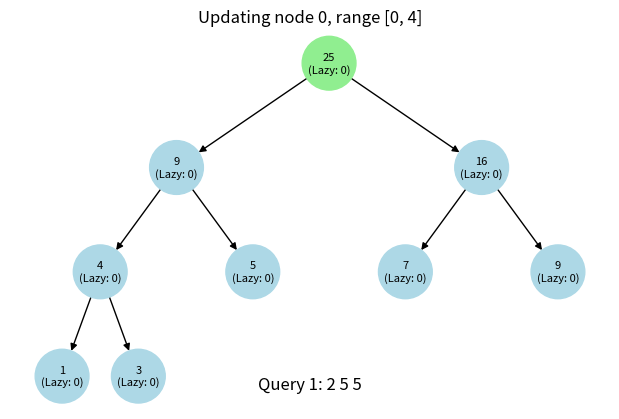
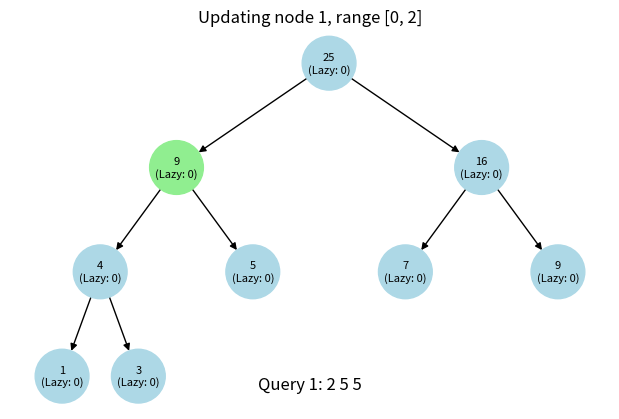
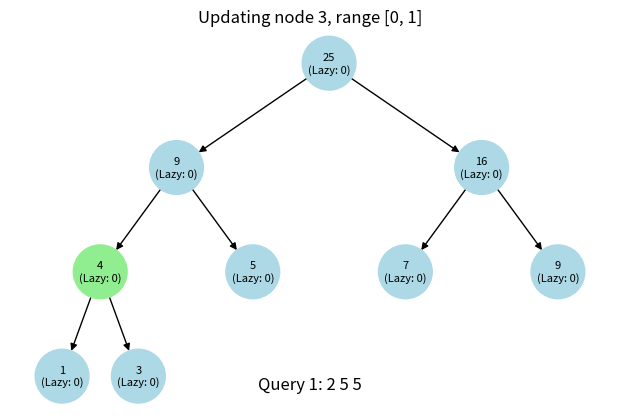
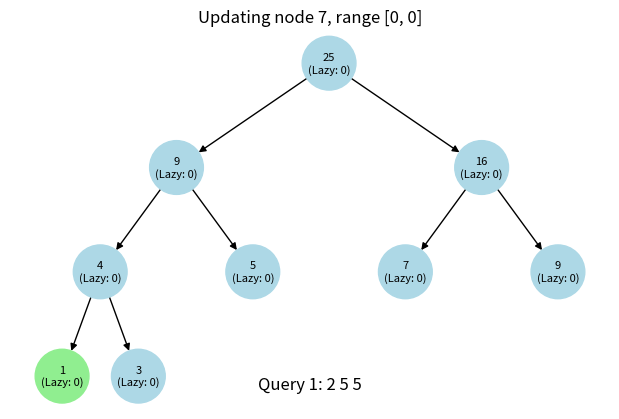
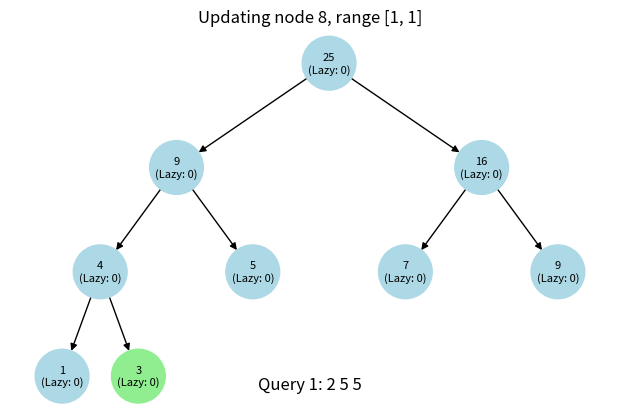
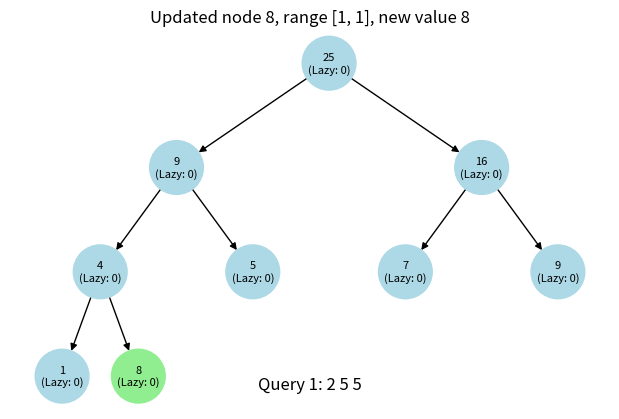
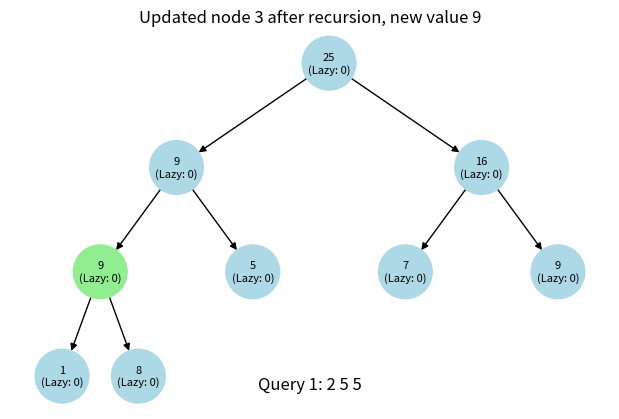
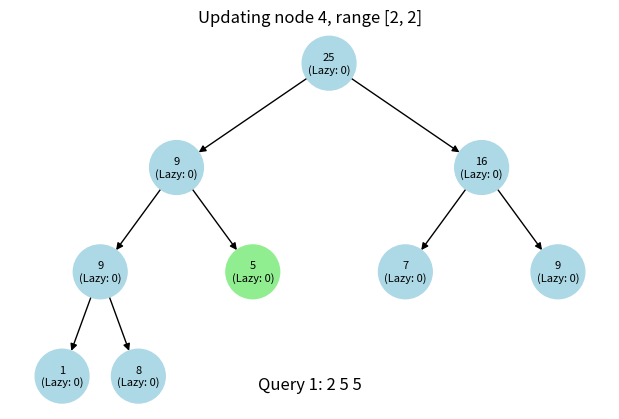
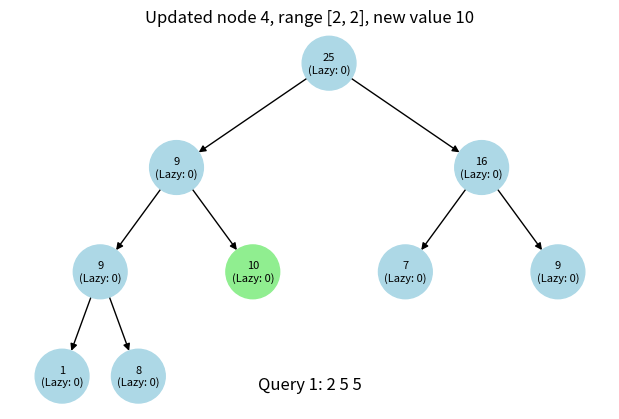
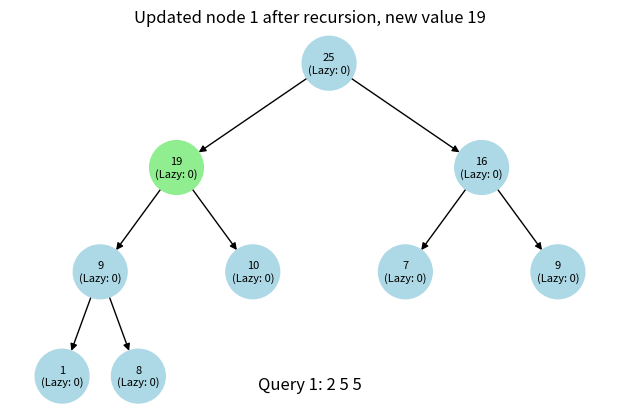
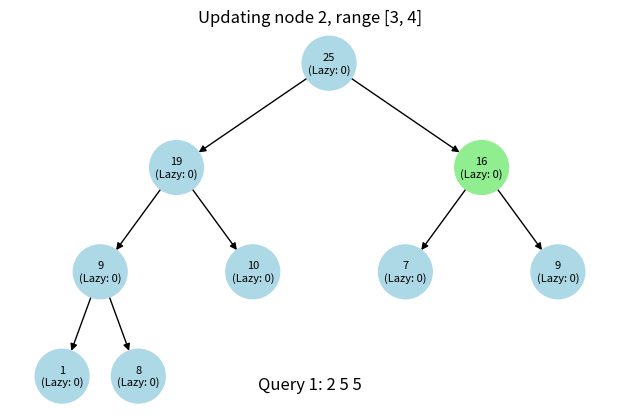
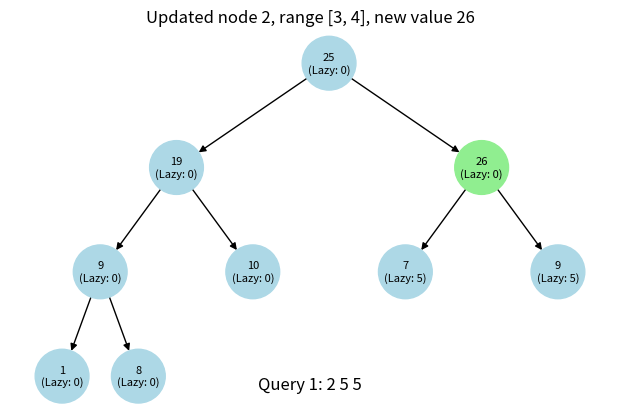
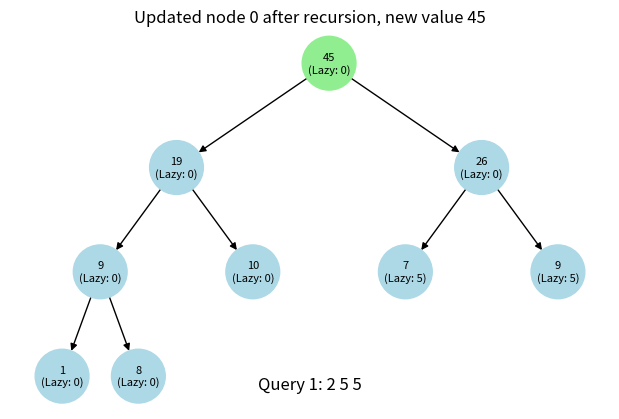
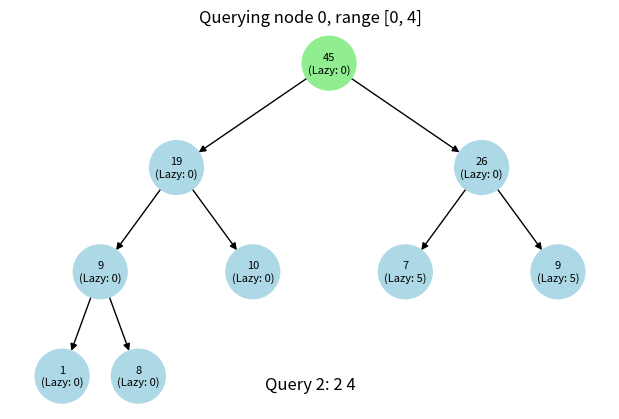
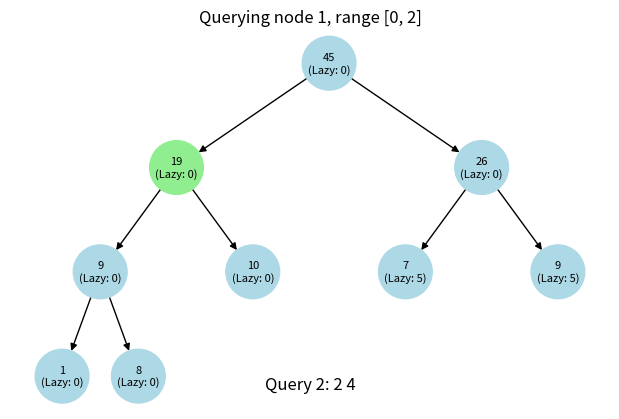
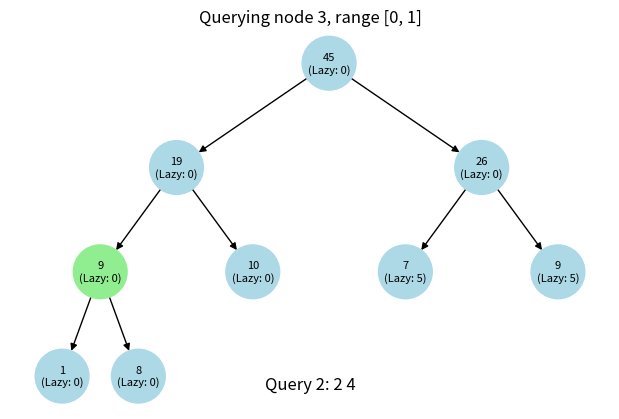

Write Python code to recreate these figures, in order.
import matplotlib.pyplot as plt
import matplotlib.animation as animation
import networkx as nx
import numpy as np


class SegmentTree:
    def __init__(self, data=[1, 3, 5, 7, 9]):
        self.n = len(data)
        self.tree = [0] * (4 * self.n)  # Increased size to accommodate complete binary tree
        self.lazy = [0] * (4 * self.n)
        self.build(data)
        self.G = nx.DiGraph()
        self.position = {}
        self.frames = []

    def build(self, data):
        # Build the segment tree
        self.build_tree(data, 0, 0, self.n - 1)

    def build_tree(self, data, node, start, end):
        if start == end:
            # Leaf node
            self.tree[node] = data[start]
        else:
            mid = (start + end) // 2
            left_child = 2 * node + 1
            right_child = 2 * node + 2
            self.build_tree(data, left_child, start, mid)
            self.build_tree(data, right_child, mid + 1, end)
            self.tree[node] = self.tree[left_child] + self.tree[right_child]

    def update_range(self, l, r, value, queryctr):
        # Update range [l, r) with value
        l -= 1
        r -= 1
        self.update_range_util(0, 0, self.n - 1, l, r, value, queryctr, l + 1, r + 1)

    def update_range_util(self, node, start, end, l, r, value, queryctr, orig_l=None, orig_r=None):
        self.add_frame(node, f"Updating node {node}, range [{start}, {end}]",
                       f"Query {queryctr}: {orig_l} {orig_r} {value}")
        if self.lazy[node] != 0:
            self.tree[node] += (end - start + 1) * self.lazy[node]
            if start != end:
                self.lazy[2 * node + 1] += self.lazy[node]
                self.lazy[2 * node + 2] += self.lazy[node]
            self.lazy[node] = 0
            self.add_frame(node, f"Applying lazy value at node {node}, new value {self.tree[node]}",
                           f"Query {queryctr}: {orig_l} {orig_r} {value}")

        if start > end or start > r or end < l:
            return

        if start >= l and end <= r:
            self.tree[node] += (end - start + 1) * value
            if start != end:
                self.lazy[2 * node + 1] += value
                self.lazy[2 * node + 2] += value
            self.add_frame(node, f"Updated node {node}, range [{start}, {end}], new value {self.tree[node]}",
                           f"Query {queryctr}: {orig_l} {orig_r} {value}")
            return

        mid = (start + end) // 2
        self.update_range_util(2 * node + 1, start, mid, l, r, value, queryctr, orig_l, orig_r)
        self.update_range_util(2 * node + 2, mid + 1, end, l, r, value, queryctr, orig_l, orig_r)
        self.tree[node] = self.tree[2 * node + 1] + self.tree[2 * node + 2]
        self.add_frame(node, f"Updated node {node} after recursion, new value {self.tree[node]}",
                       f"Query {queryctr}: {orig_l} {orig_r} {value}")

    def query_range(self, l, r, queryctr):
        # Query range [l, r)
        l -= 1
        return self.query_range_util(0, 0, self.n - 1, l, r - 1, queryctr, l + 1, r)

    def query_range_util(self, node, start, end, l, r, queryctr, orig_l, orig_r):
        self.add_frame(node, f"Querying node {node}, range [{start}, {end}]", f"Query {queryctr}: {orig_l} {orig_r}")
        if self.lazy[node] != 0:
            self.tree[node] += (end - start + 1) * self.lazy[node]
            if start != end:
                self.lazy[2 * node + 1] += self.lazy[node]
                self.lazy[2 * node + 2] += self.lazy[node]
            self.lazy[node] = 0
            self.add_frame(node, f"Applying lazy value at node {node}, new value {self.tree[node]}",
                           f"Query {queryctr}: {orig_l} {orig_r}")

        if start > end or start > r or end < l:
            return 0

        if start >= l and end <= r:
            self.add_frame(node, f"Returning value from node {node}, range [{start}, {end}], value {self.tree[node]}",
                           f"Query {queryctr}: {orig_l} {orig_r}")
            return self.tree[node]

        mid = (start + end) // 2
        left_query = self.query_range_util(2 * node + 1, start, mid, l, r, queryctr, orig_l, orig_r)
        right_query = self.query_range_util(2 * node + 2, mid + 1, end, l, r, queryctr, orig_l, orig_r)
        self.add_frame(node, f"Returning value from node {node} after recursion, value {left_query + right_query}",
                       f"Query {queryctr}: {orig_l} {orig_r}")
        return left_query + right_query

    def add_frame(self, node, operation_text, query_text):
        fig, ax = plt.subplots(figsize=(6, 4))
        fig.patch.set_alpha(0)  # Make figure background transparent

        # Remove all axes details
        ax.axis('off')
        ax.set_xticks([])
        ax.set_yticks([])
        ax.spines['top'].set_visible(False)
        ax.spines['bottom'].set_visible(False)
        ax.spines['left'].set_visible(False)
        ax.spines['right'].set_visible(False)
        ax.set_frame_on(False)

        self.update_tree_visualization(ax, operation_text, node)

        # Add query text below the tree visualization
        fig.text(0.5, 0.05, query_text, ha='center', fontsize=12, wrap=True)

        fig.tight_layout(pad=0)  # Ensure no padding
        fig.canvas.draw()
        self.frames.append(np.array(fig.canvas.buffer_rgba()))
        plt.axis('off')
        plt.xticks([])
        plt.yticks([])
        plt.close(fig)

    def visualize_segment_tree_operations(self, queries=[[2, 5, 5], [2, 4], [1, 4]],
                                          output_file='segment_tree_lazy_operations.gif'):
        print("Building tree visualization...")
        self.build_tree_visualization(0, 0, self.n - 1)

        query_counter = 0
        ans = []

        for query in queries:
            query_counter += 1
            if len(query) == 3:
                l, r, value = query
                self.update_range(l, r, value, query_counter)
            else:
                l, r = query
                result = self.query_range(l, r, query_counter)
                ans.append(result)

        if not self.frames:
            print("No frames to animate. Exiting...")
            return ans

        fig = plt.figure(figsize=(8, 5), frameon=False)
        fig.subplots_adjust(left=0, right=1, top=1, bottom=0, wspace=0, hspace=0)  # Remove padding
        anim = animation.ArtistAnimation(fig, [[plt.imshow(frame, aspect='auto')] for frame in self.frames],
                                         interval=1500, repeat=False)

        print(f"Saving animation to {output_file}...")
        anim.save(output_file, writer='pillow', dpi=100,
                  savefig_kwargs={'transparent': True, 'facecolor': 'none', 'pad_inches': 0})

        print("Animation saved successfully.")
        return ans

    def build_tree_visualization(self, node, start, end):
        if start == end:
            self.G.add_node(node)
            self.position[node] = (start, node)
        else:
            mid = (start + end) // 2
            left_child = 2 * node + 1
            right_child = 2 * node + 2
            self.G.add_node(node)
            self.position[node] = (mid, node)
            self.G.add_edge(node, left_child)
            self.G.add_edge(node, right_child)
            self.build_tree_visualization(left_child, start, mid)
            self.build_tree_visualization(right_child, mid + 1, end)

    def update_tree_visualization(self, ax, operation_text, current_node=None):
        ax.clear()
        ax.axis('off')
        ax.set_frame_on(False)
        ax.xaxis.set_visible(False)
        ax.yaxis.set_visible(False)
        ax.set_xticks([])
        ax.set_yticks([])

        pos = hierarchy_pos(self.G, root=0)  # Assuming 0 is the root node index
        node_labels = {node: f"{self.tree[node]}\n(Lazy: {self.lazy[node]})" for node in self.G.nodes()}
        node_colors = ['lightblue' if node != current_node else 'lightgreen' for node in self.G.nodes()]
        nx.draw(self.G, pos, labels=node_labels, with_labels=True, arrows=True, node_size=1500, node_color=node_colors,
                font_size=8, font_color='black', ax=ax)

        plt.title(operation_text, fontsize=12)
        plt.axis('off')
        plt.xticks([])
        plt.yticks([])


def hierarchy_pos(G, root=None, width=1., vert_gap=0.2, vert_loc=0, xcenter=0.5):
    pos = _hierarchy_pos(G, root, width, vert_gap, vert_loc, xcenter)
    return pos


def _hierarchy_pos(G, root, width=1., vert_gap=0.2, vert_loc=0, xcenter=0.5, pos=None, parent=None, parsed=[]):
    if pos is None:
        pos = {root: (xcenter, vert_loc)}
    else:
        pos[root] = (xcenter, vert_loc)

    children = list(G.neighbors(root))
    if not isinstance(G, nx.DiGraph) and parent is not None:
        children.remove(parent)
    if len(children) != 0:
        dx = width / len(children)
        nextx = xcenter - width / 2 - dx / 2
        for child in children:
            nextx += dx
            pos = _hierarchy_pos(G, child, width=dx, vert_gap=vert_gap, vert_loc=vert_loc - vert_gap,
                                 xcenter=nextx, pos=pos, parent=root, parsed=parsed)
    return pos


# Example usage
if __name__ == "__main__":
    segment_tree = SegmentTree()
    ans = segment_tree.visualize_segment_tree_operations()
    print(ans)
